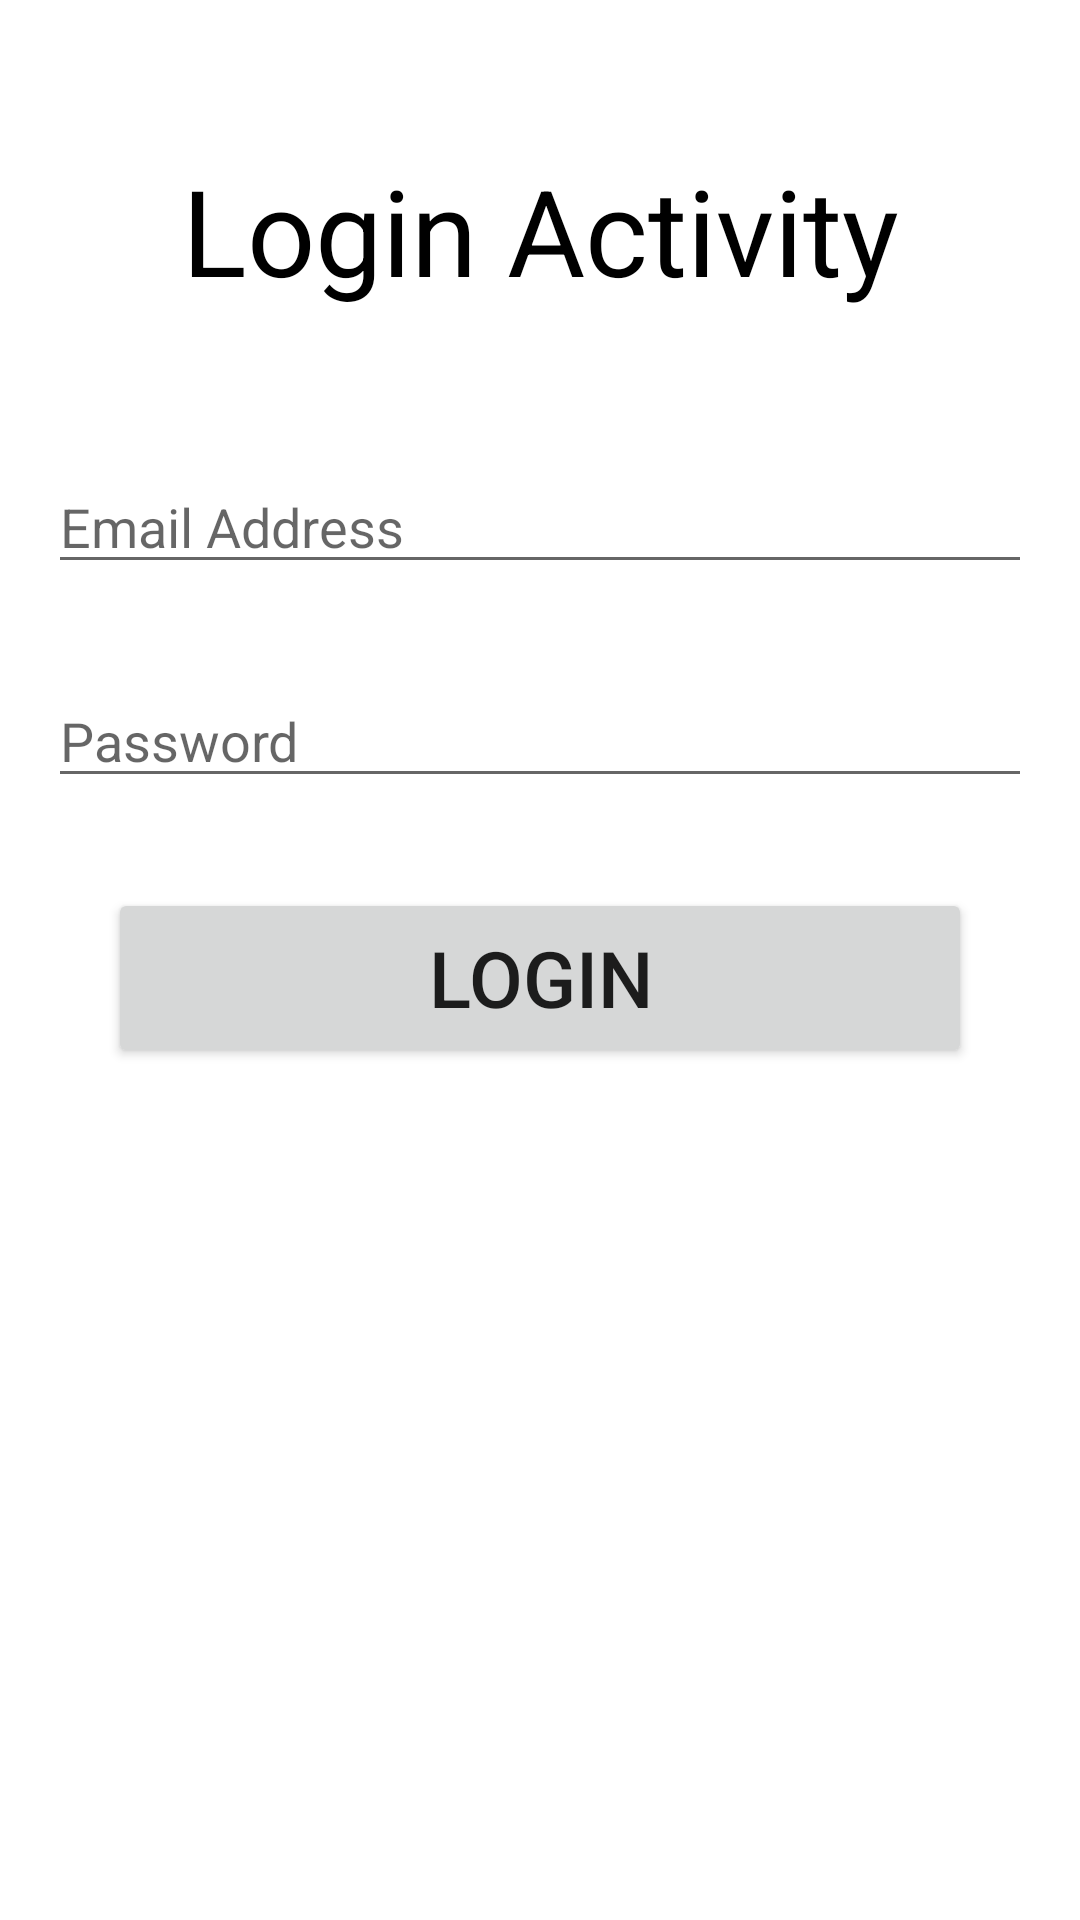

Layout XML and referenced resources for this Android screen:
<!-- AndroidManifest.xml: application theme Theme.OnlineCateringAndFoodServices -->
<!-- res/layout/activity_loginpage.xml -->
<?xml version="1.0" encoding="utf-8"?>
<androidx.constraintlayout.widget.ConstraintLayout xmlns:android="http://schemas.android.com/apk/res/android"
    xmlns:app="http://schemas.android.com/apk/res-auto"
    xmlns:tools="http://schemas.android.com/tools"
    android:layout_width="match_parent"
    android:layout_height="match_parent"
    tools:context=".loginpage">


    <TextView
        android:id="@+id/tvLogin"
        android:layout_width="wrap_content"
        android:layout_height="wrap_content"
        android:layout_marginTop="50dp"
        android:text="Login Activity"
        android:textColor="@color/black"
        android:textSize="40dp"
        app:layout_constraintEnd_toEndOf="parent"
        app:layout_constraintHorizontal_bias="0.5"
        app:layout_constraintStart_toStartOf="parent"
        app:layout_constraintTop_toTopOf="parent" />


    <EditText
        android:id="@+id/Email"
        android:layout_width="match_parent"
        android:layout_height="wrap_content"
        android:layout_marginHorizontal="16dp"
        android:layout_marginTop="50dp"
        android:hint="Email Address"
        app:layout_constraintEnd_toEndOf="parent"
        app:layout_constraintHorizontal_bias="0.5"
        app:layout_constraintStart_toStartOf="parent"
        app:layout_constraintTop_toBottomOf="@+id/tvLogin" />


    <EditText
        android:id="@+id/Password"
        android:layout_width="match_parent"
        android:layout_height="wrap_content"
        android:layout_marginHorizontal="16dp"
        android:layout_marginTop="30dp"
        android:hint="Password"
        android:inputType="textPassword"
        app:layout_constraintEnd_toEndOf="parent"
        app:layout_constraintHorizontal_bias="0.5"
        app:layout_constraintStart_toStartOf="parent"
        app:layout_constraintTop_toBottomOf="@+id/Email" />


    <Button
        android:id="@+id/loginBtn"
        android:layout_width="match_parent"
        android:layout_height="60dp"
        android:layout_marginHorizontal="36dp"
        android:text="Login"
        android:textSize="26sp"
        android:layout_marginTop="30dp"
        app:layout_constraintEnd_toEndOf="parent"
        app:layout_constraintHorizontal_bias="0.5"
        app:layout_constraintStart_toStartOf="parent"
        app:layout_constraintTop_toBottomOf="@+id/Password" />


</androidx.constraintlayout.widget.ConstraintLayout>
<!-- resources referenced by this layout -->
<resources>
  <style name="Theme.OnlineCateringAndFoodServices" parent="Theme.MaterialComponents.DayNight.DarkActionBar">
          
          <item name="colorPrimary">@color/purple_500</item>
          <item name="colorPrimaryVariant">@color/purple_700</item>
          <item name="colorOnPrimary">@color/white</item>
          
          <item name="colorSecondary">@color/teal_200</item>
          <item name="colorSecondaryVariant">@color/teal_700</item>
          <item name="colorOnSecondary">@color/black</item>
          
          <item name="android:statusBarColor">?attr/colorPrimaryVariant</item>
          
      </style>
  <!-- not gathered from this repository: default colours our renderer supplied (Android Studio template values) -->
  <color name="purple_500">#FF6200EE</color>
  <color name="purple_700">#FF3700B3</color>
  <color name="teal_200">#FF03DAC5</color>
  <color name="teal_700">#FF018786</color>
  <color name="black">#FF000000</color>
  <color name="white">#FFFFFFFF</color>
</resources>
